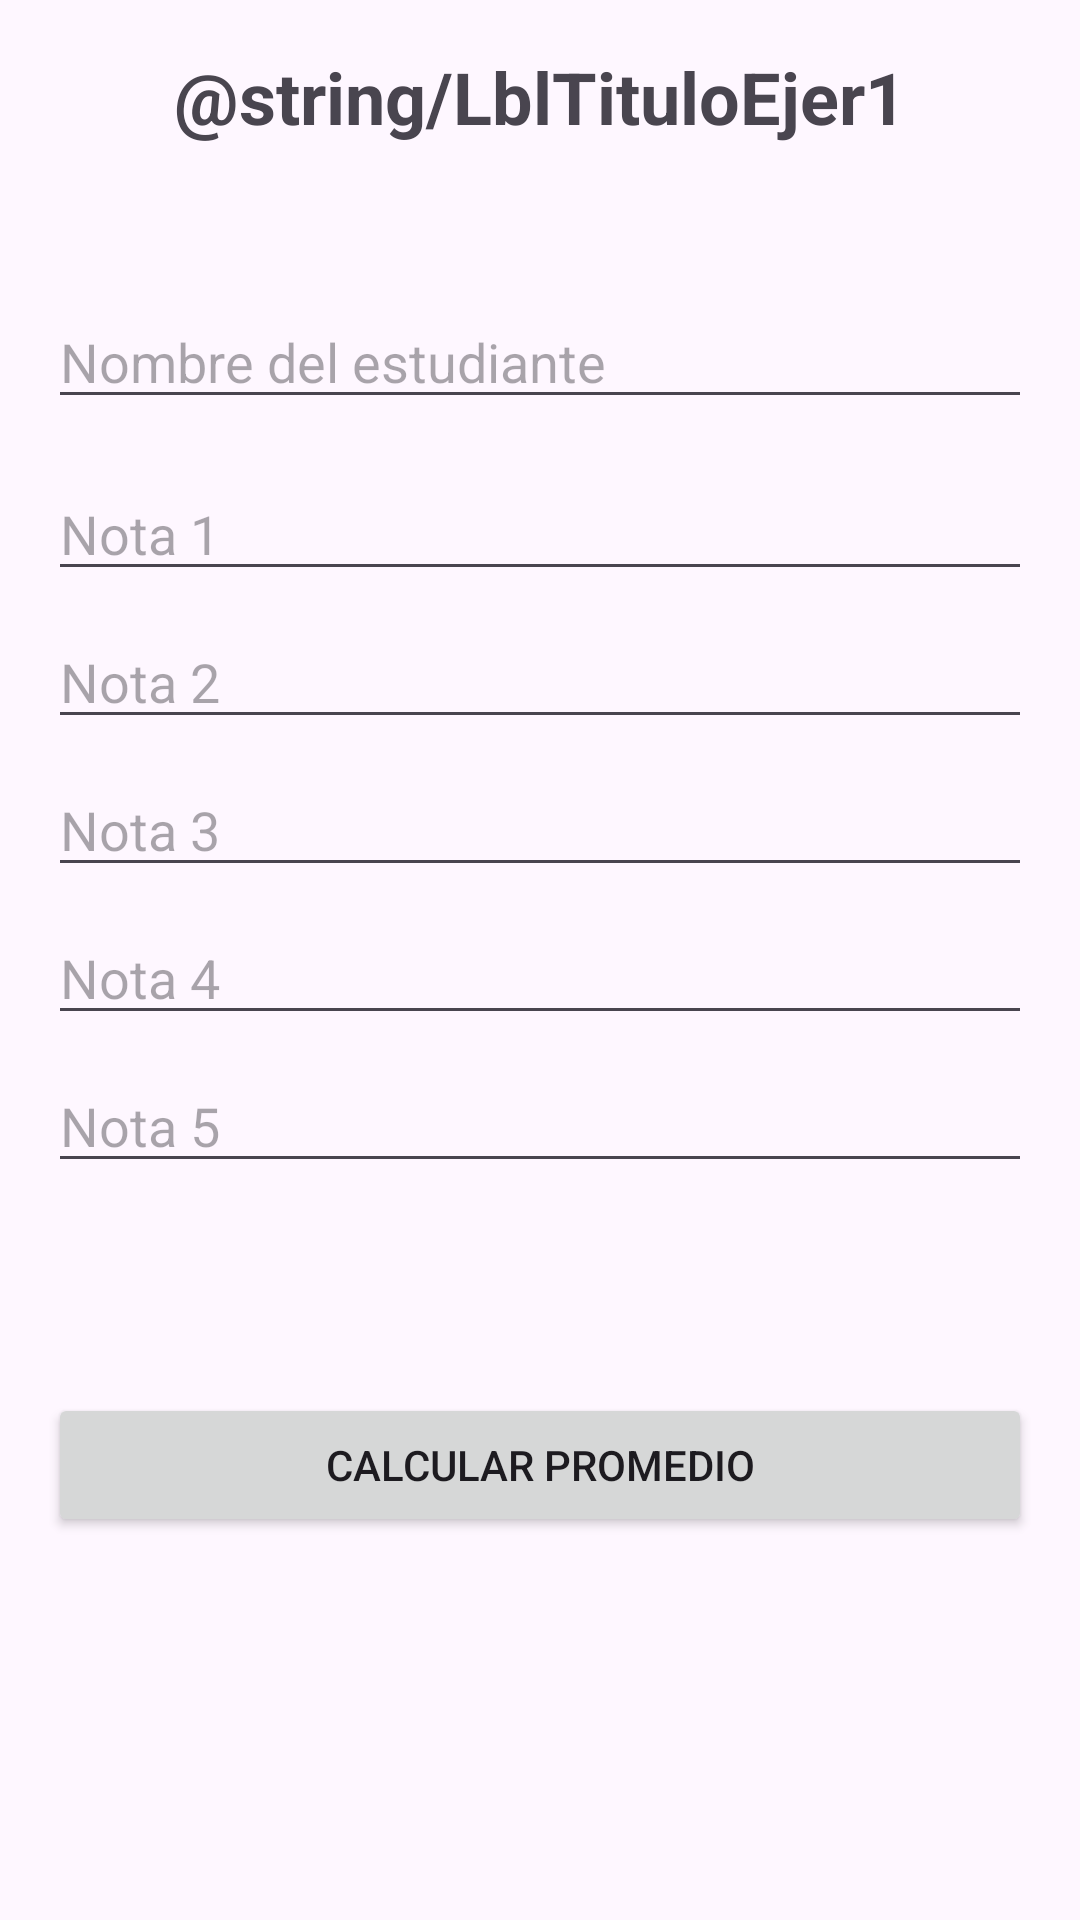

Produce the Android XML layout that renders to this screen, including the resource entries it uses.
<!-- AndroidManifest.xml: application theme Theme.Desafio1_AM200230_OC200384 -->
<!-- res/layout/activity_promedio.xml -->
<?xml version="1.0" encoding="utf-8"?>
<LinearLayout xmlns:android="http://schemas.android.com/apk/res/android"
    xmlns:tools="http://schemas.android.com/tools"
    android:layout_width="match_parent"
    android:layout_height="match_parent"
    android:orientation="vertical"
    android:padding="16dp"
    tools:context=".PromedioActivity">


    <TextView
        android:id="@+id/LblTituloEjercicio1"
        android:layout_width="wrap_content"
        android:layout_height="wrap_content"
        android:layout_gravity="center_horizontal"
        android:paddingBottom="25dp"
        android:text="@string/LblTituloEjer1"
        android:textSize="24sp"
        android:textStyle="bold" />

    <EditText
        android:id="@+id/edtNombreEstudiante"
        android:layout_width="match_parent"
        android:layout_height="wrap_content"
        android:hint="Nombre del estudiante"
        android:layout_marginBottom="16dp"
        android:layout_marginTop="25dp"/>

    <EditText
        android:id="@+id/edtNota1"
        android:layout_width="match_parent"
        android:layout_height="wrap_content"
        android:hint="Nota 1"
        android:layout_below="@id/edtNombreEstudiante"
        android:layout_marginBottom="8dp"/>

    <EditText
        android:id="@+id/edtNota2"
        android:layout_width="match_parent"
        android:layout_height="wrap_content"
        android:hint="Nota 2"
        android:layout_below="@id/edtNota1"
        android:layout_marginBottom="8dp"/>

    <EditText
        android:id="@+id/edtNota3"
        android:layout_width="match_parent"
        android:layout_height="wrap_content"
        android:hint="Nota 3"
        android:layout_below="@id/edtNota2"
        android:layout_marginBottom="8dp"/>

    <EditText
        android:id="@+id/edtNota4"
        android:layout_width="match_parent"
        android:layout_height="wrap_content"
        android:hint="Nota 4"
        android:layout_below="@id/edtNota3"
        android:layout_marginBottom="8dp"/>

    <EditText
        android:id="@+id/edtNota5"
        android:layout_width="match_parent"
        android:layout_height="wrap_content"
        android:hint="Nota 5"
        android:layout_below="@id/edtNota4"
        android:layout_marginBottom="16dp"/>

    <Button
        android:id="@+id/btnCalcularPromedio"
        android:layout_width="match_parent"
        android:layout_height="wrap_content"
        android:layout_below="@id/edtNota5"
        android:layout_marginTop="54dp"
        android:layout_marginBottom="16dp"
        android:text="Calcular Promedio" />

    <TextView
        android:id="@+id/lblResultado"
        android:layout_width="match_parent"
        android:layout_height="wrap_content"
        android:textSize="18sp"
        android:textStyle="bold"
        android:layout_below="@id/btnCalcularPromedio"/>

</LinearLayout>
<!-- resources referenced by this layout -->
<resources>
  <style name="Theme.Desafio1_AM200230_OC200384" parent="Base.Theme.Desafio1_AM200230_OC200384" />
  <style name="Base.Theme.Desafio1_AM200230_OC200384" parent="Theme.Material3.DayNight.NoActionBar">
          
          
      </style>
</resources>
